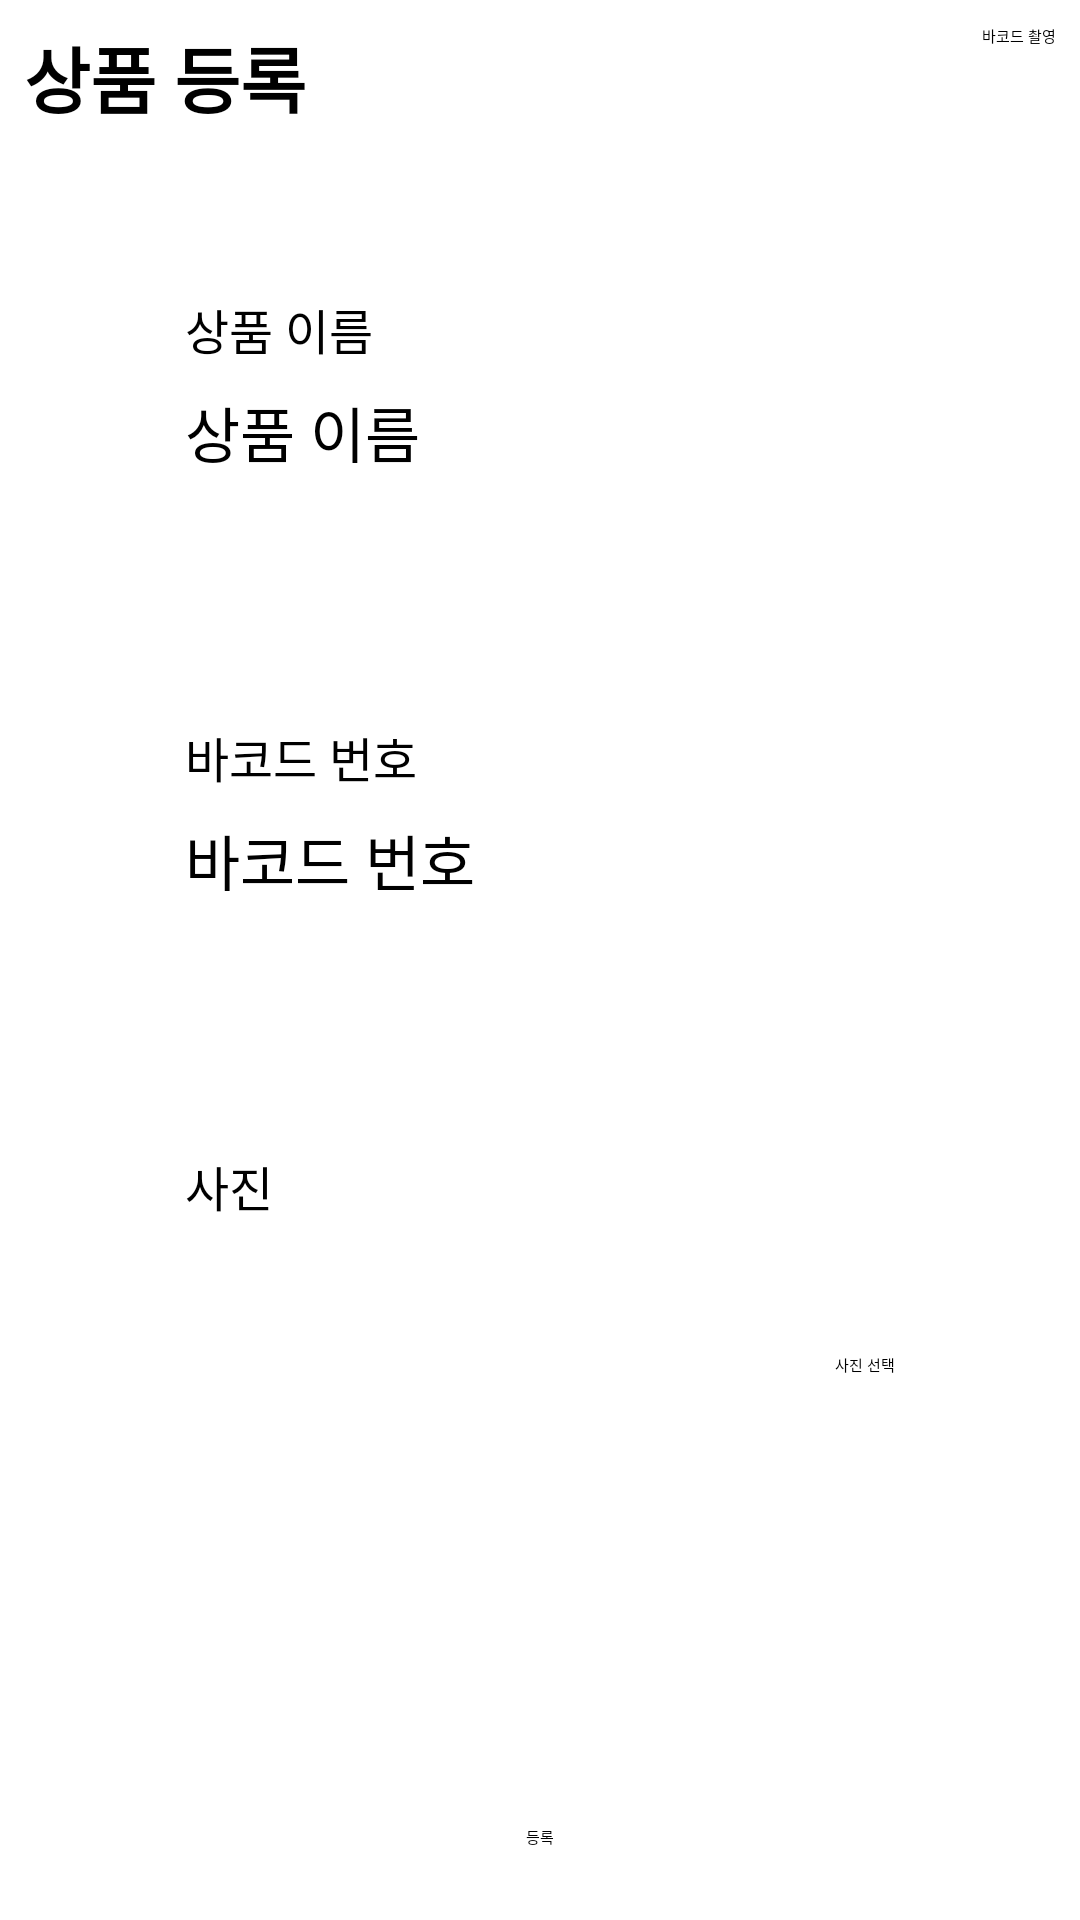

Produce the Android XML layout that renders to this screen, including the resource entries it uses.
<!-- AndroidManifest.xml: application theme Theme.ExpirationDateManagement -->
<!-- res/layout/fragment_product_register.xml -->
<?xml version="1.0" encoding="utf-8"?>
<androidx.constraintlayout.widget.ConstraintLayout xmlns:android="http://schemas.android.com/apk/res/android"
    xmlns:app="http://schemas.android.com/apk/res-auto"
    xmlns:tools="http://schemas.android.com/tools"
    android:layout_width="match_parent"
    android:layout_height="match_parent"
    tools:context=".view.ProductRegisterFragment">

    <TextView
        android:id="@+id/tv_product_register_title"
        android:layout_width="wrap_content"
        android:layout_height="wrap_content"
        android:layout_marginStart="8dp"
        android:layout_marginTop="8dp"
        android:text="@string/product_register"
        android:textSize="24sp"
        android:textStyle="bold"
        app:layout_constraintStart_toStartOf="parent"
        app:layout_constraintTop_toTopOf="parent" />

    <Button
        android:id="@+id/bt_product_register_capture_barcode"
        android:layout_width="wrap_content"
        android:layout_height="wrap_content"
        android:layout_marginTop="8dp"
        android:layout_marginEnd="8dp"
        android:text="@string/barcode_capture"
        app:layout_constraintEnd_toEndOf="parent"
        app:layout_constraintTop_toTopOf="parent" />

    <TextView
        android:id="@+id/tv_product_name_info"
        android:layout_width="wrap_content"
        android:layout_height="wrap_content"
        android:layout_marginBottom="8dp"
        android:text="@string/product_name"
        android:textSize="16sp"
        app:layout_constraintBottom_toTopOf="@+id/et_product_name"
        app:layout_constraintStart_toStartOf="@+id/et_product_name" />

    <EditText
        android:id="@+id/et_product_name"
        android:layout_width="wrap_content"
        android:layout_height="wrap_content"
        android:ems="10"
        android:hint="@string/product_name"
        android:inputType="textPersonName"
        android:textSize="20sp"
        app:layout_constraintBottom_toTopOf="@+id/et_product_register_product_barcode"
        app:layout_constraintEnd_toEndOf="parent"
        app:layout_constraintHorizontal_bias="0.5"
        app:layout_constraintStart_toStartOf="parent"
        app:layout_constraintTop_toBottomOf="@+id/bt_product_register_capture_barcode" />

    <TextView
        android:id="@+id/tv_product_register_product_barcode_info"
        android:layout_width="wrap_content"
        android:layout_height="wrap_content"
        android:layout_marginBottom="8dp"
        android:text="@string/barcode"
        android:textSize="16sp"
        app:layout_constraintBottom_toTopOf="@+id/et_product_register_product_barcode"
        app:layout_constraintStart_toStartOf="@+id/et_product_register_product_barcode" />

    <EditText
        android:id="@+id/et_product_register_product_barcode"
        android:layout_width="wrap_content"
        android:layout_height="wrap_content"
        android:ems="10"
        android:hint="@string/barcode"
        android:inputType="textPersonName"
        android:textSize="20sp"
        app:layout_constraintBottom_toTopOf="@+id/iv_product_image_preview"
        app:layout_constraintEnd_toEndOf="parent"
        app:layout_constraintHorizontal_bias="0.5"
        app:layout_constraintStart_toStartOf="parent"
        app:layout_constraintTop_toBottomOf="@+id/et_product_name" />

    <TextView
        android:id="@+id/tv_product_image_info"
        android:layout_width="wrap_content"
        android:layout_height="wrap_content"
        android:layout_marginBottom="8dp"
        android:text="@string/image"
        android:textSize="16sp"
        app:layout_constraintBottom_toTopOf="@+id/iv_product_image_preview"
        app:layout_constraintStart_toStartOf="@+id/iv_product_image_preview" />

    <ImageView
        android:id="@+id/iv_product_image_preview"
        android:layout_width="80dp"
        android:layout_height="80dp"
        app:layout_constraintBottom_toTopOf="@+id/bt_product_register_submit"
        app:layout_constraintStart_toStartOf="@+id/et_product_register_product_barcode"
        app:layout_constraintTop_toBottomOf="@+id/et_product_register_product_barcode"
        tools:src="@tools:sample/avatars" />

    <Button
        android:id="@+id/bt_image_select"
        android:layout_width="wrap_content"
        android:layout_height="wrap_content"
        android:text="@string/image_choose"
        app:layout_constraintBottom_toBottomOf="@+id/iv_product_image_preview"
        app:layout_constraintEnd_toEndOf="@+id/et_product_register_product_barcode"
        app:layout_constraintTop_toTopOf="@+id/iv_product_image_preview" />

    <Button
        android:id="@+id/bt_product_register_submit"
        android:layout_width="wrap_content"
        android:layout_height="wrap_content"
        android:layout_marginBottom="24dp"
        android:text="@string/register"
        app:layout_constraintBottom_toBottomOf="parent"
        app:layout_constraintEnd_toEndOf="parent"
        app:layout_constraintStart_toStartOf="parent" />

</androidx.constraintlayout.widget.ConstraintLayout>
<!-- resources referenced by this layout -->
<resources>
  <string name="barcode">바코드 번호</string>
  <string name="barcode_capture">바코드 촬영</string>
  <string name="image">사진</string>
  <string name="image_choose">사진 선택</string>
  <string name="product_name">상품 이름</string>
  <string name="product_register">상품 등록</string>
  <string name="register">등록</string>
</resources>
